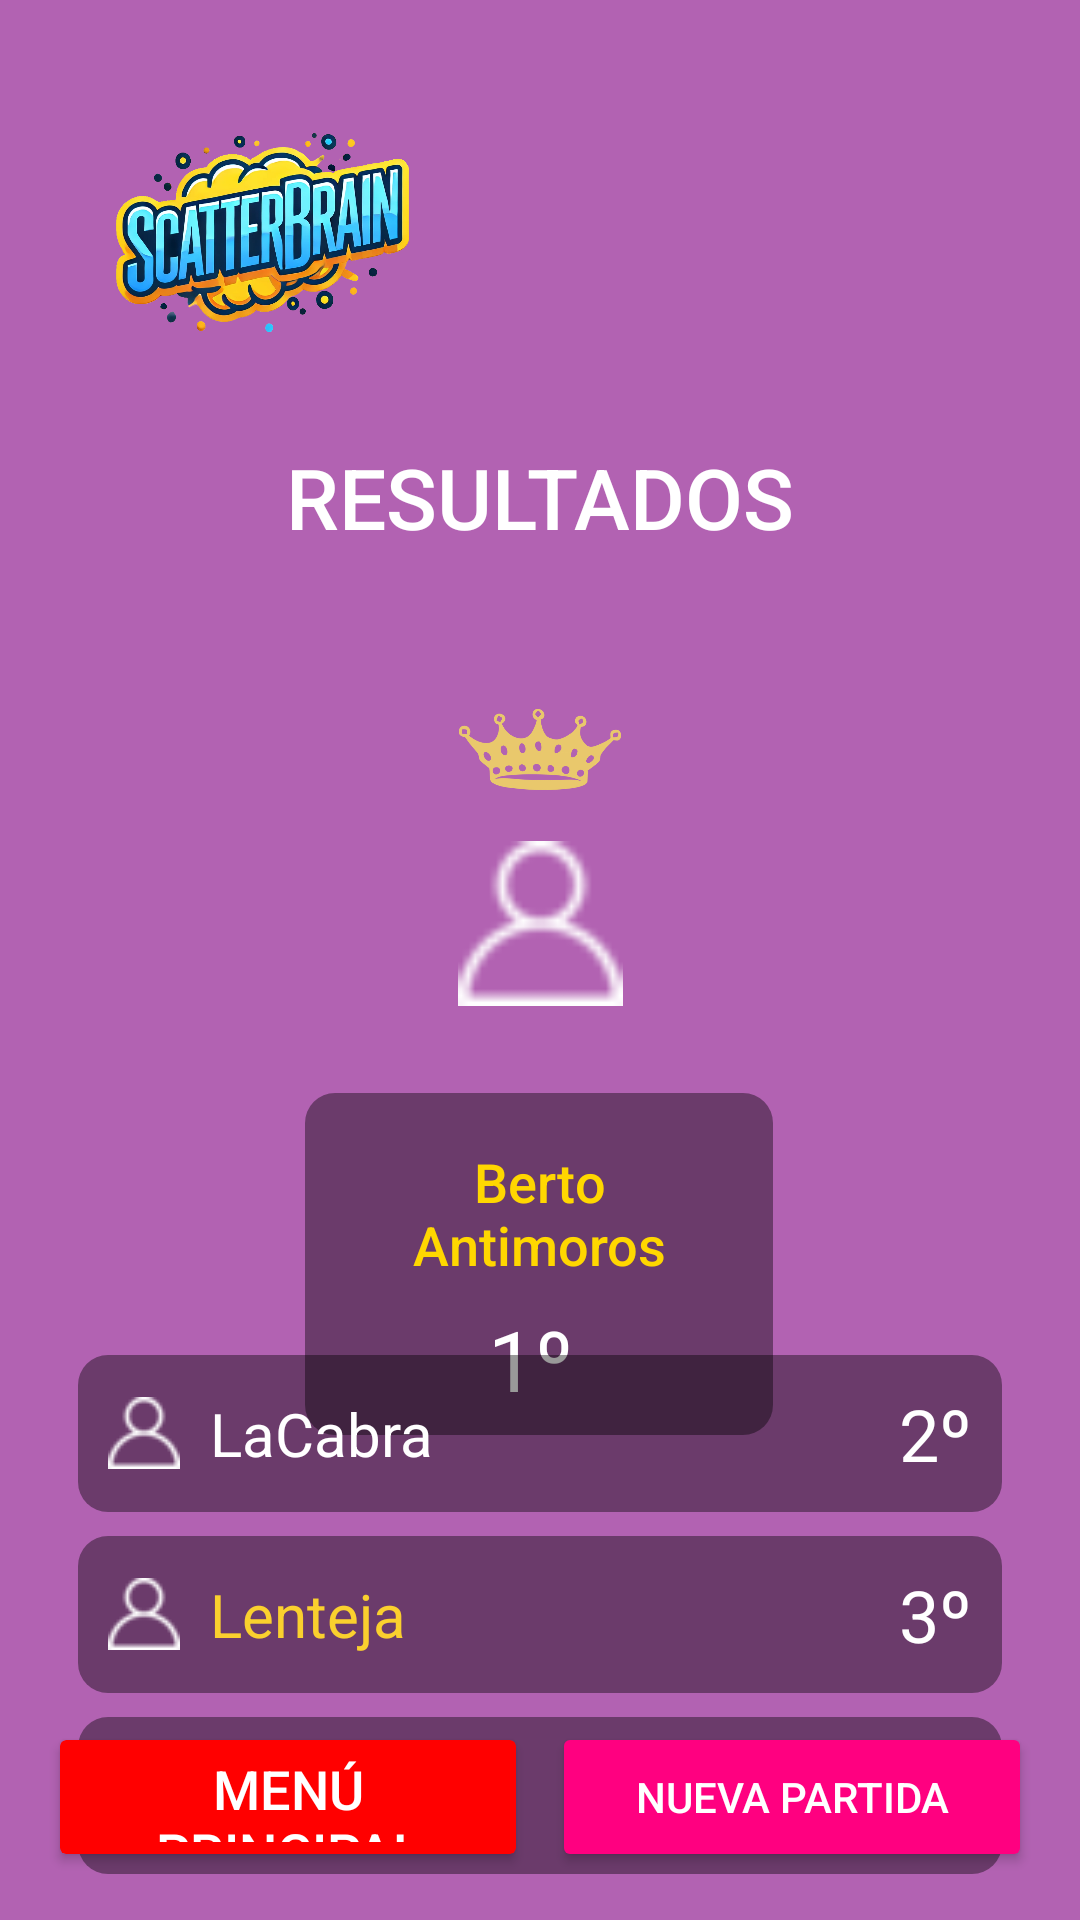

This screen was rendered from an Android layout file. Write that file and the resources it references.
<!-- AndroidManifest.xml: application theme Theme.ScatterBrain -->
<!-- res/layout/activity_results.xml -->
<?xml version="1.0" encoding="utf-8"?>
<androidx.constraintlayout.widget.ConstraintLayout xmlns:android="http://schemas.android.com/apk/res/android"
    xmlns:app="http://schemas.android.com/apk/res-auto"
    xmlns:tools="http://schemas.android.com/tools"
    android:layout_width="match_parent"
    android:layout_height="match_parent"
    tools:context=".ResultsActivity">

    
    <ImageView
        android:id="@+id/backgroundImage"
        android:layout_width="match_parent"
        android:layout_height="match_parent"
        android:alpha="0.6"
        android:scaleType="centerCrop"
        android:src="@drawable/background_pattern" />

    
    <View
        android:id="@+id/view5"
        android:layout_width="match_parent"
        android:layout_height="match_parent"
        android:alpha="0.6"
        android:background="#800080"
        />



    

    <ImageView
        android:id="@+id/imageView2"
        android:layout_width="55dp"
        android:layout_height="57dp"
        android:src="@drawable/ic_person"
        app:layout_constraintEnd_toEndOf="@+id/backgroundImage"
        app:layout_constraintStart_toStartOf="@+id/backgroundImage"
        app:layout_constraintTop_toBottomOf="@+id/ivCrown"
        app:tint="#FFFFFF" />

    <ImageView
        android:id="@+id/logoImage"
        android:layout_width="131dp"
        android:layout_height="67dp"
        android:layout_marginTop="44dp"
        android:contentDescription="@string/logo_description"
        android:src="@drawable/logo_scatterbrain"
        app:layout_constraintEnd_toEndOf="parent"
        app:layout_constraintHorizontal_bias="0.096"
        app:layout_constraintStart_toStartOf="parent"
        app:layout_constraintTop_toTopOf="parent" />

    

    

    

    <TextView
        android:id="@+id/tvResultsTitle"
        android:layout_width="wrap_content"
        android:layout_height="wrap_content"
        android:layout_marginTop="36dp"
        android:fontFamily="sans-serif-medium"
        android:text="RESULTADOS"
        android:textColor="#FFFFFF"
        android:textSize="28sp"
        app:layout_constraintEnd_toEndOf="parent"
        app:layout_constraintStart_toStartOf="parent"
        app:layout_constraintTop_toBottomOf="@+id/logoImage" />

    <LinearLayout
        android:id="@+id/llWinner"
        android:layout_width="156dp"
        android:layout_height="114dp"
        android:layout_marginTop="28dp"
        android:background="@drawable/rounded_background"
        android:gravity="center"
        android:orientation="vertical"
        android:padding="10dp"
        app:layout_constraintEnd_toEndOf="parent"
        app:layout_constraintHorizontal_bias="0.498"
        app:layout_constraintStart_toStartOf="@+id/backgroundImage"
        app:layout_constraintTop_toBottomOf="@+id/imageView2">

        

        

        
        <TextView
            android:id="@+id/tvWinnerName"
            android:layout_width="112dp"
            android:layout_height="50dp"
            android:layout_weight="1"
            android:fontFamily="sans-serif-medium"
            android:gravity="center"
            android:text="Berto Antimoros"
            android:textColor="#FFD700"
            android:textSize="18sp"
            tools:layout_editor_absoluteX="134dp"
            tools:layout_editor_absoluteY="397dp" />

        <TextView
            android:id="@+id/tvWinnerPosition"
            android:layout_width="34dp"
            android:layout_height="34dp"
            android:fontFamily="sans-serif"
            android:text="1º"
            android:textColor="#FFFFFF"
            android:textSize="28sp"
            tools:layout_editor_absoluteX="188dp"
            tools:layout_editor_absoluteY="458dp" />
    </LinearLayout>

    <LinearLayout
        android:id="@+id/llPositions"
        android:layout_width="0dp"
        android:layout_height="wrap_content"
        android:layout_marginStart="16dp"
        android:layout_marginTop="24dp"
        android:layout_marginEnd="16dp"
        android:orientation="vertical"
        android:padding="10dp"
        app:layout_constraintBottom_toTopOf="@+id/linearLayout"
        app:layout_constraintEnd_toEndOf="parent"
        app:layout_constraintStart_toStartOf="parent"
        app:layout_constraintTop_toBottomOf="@id/llWinner">

        
        <LinearLayout
            android:layout_width="match_parent"
            android:layout_height="wrap_content"
            android:layout_marginBottom="8dp"
            android:background="@drawable/rounded_background"
            android:gravity="center_vertical"
            android:orientation="horizontal"
            android:padding="10dp">

            <ImageView
                android:layout_width="24dp"
                android:layout_height="24dp"
                android:src="@drawable/ic_person"
                app:tint="#FFFFFF" />

            <TextView
                android:layout_width="0dp"
                android:layout_height="wrap_content"
                android:layout_marginStart="10dp"
                android:layout_weight="1"
                android:text="LaCabra"
                android:textColor="#FFFFFF"
                android:textSize="20sp" />

            <TextView
                android:layout_width="wrap_content"
                android:layout_height="wrap_content"
                android:text="2º"
                android:textColor="#FFFFFF"
                android:textSize="24sp" />
        </LinearLayout>

        
        <LinearLayout
            android:layout_width="match_parent"
            android:layout_height="wrap_content"
            android:layout_marginBottom="8dp"
            android:background="@drawable/rounded_background"
            android:gravity="center_vertical"
            android:orientation="horizontal"
            android:padding="10dp">

            <ImageView
                android:layout_width="24dp"
                android:layout_height="24dp"
                android:src="@drawable/ic_person"
                app:tint="#FFFFFF" />

            <TextView
                android:layout_width="0dp"
                android:layout_height="wrap_content"
                android:layout_marginStart="10dp"
                android:layout_weight="1"
                android:text="Lenteja"
                android:textColor="#FAD02E"
                android:textSize="20sp" />

            <TextView
                android:layout_width="wrap_content"
                android:layout_height="wrap_content"
                android:text="3º"
                android:textColor="#FFFFFF"
                android:textSize="24sp" />
        </LinearLayout>

        
        <LinearLayout
            android:layout_width="match_parent"
            android:layout_height="wrap_content"
            android:background="@drawable/rounded_background"
            android:gravity="center_vertical"
            android:orientation="horizontal"
            android:padding="10dp">

            <ImageView
                android:layout_width="24dp"
                android:layout_height="24dp"
                android:src="@drawable/ic_person"
                app:tint="#FFFFFF" />

            <TextView
                android:layout_width="0dp"
                android:layout_height="wrap_content"
                android:layout_marginStart="10dp"
                android:layout_weight="1"
                android:text="Pastis"
                android:textColor="#FFFFFF"
                android:textSize="20sp" />

            <TextView
                android:layout_width="wrap_content"
                android:layout_height="wrap_content"
                android:text="4º"
                android:textColor="#FFFFFF"
                android:textSize="24sp" />
        </LinearLayout>
    </LinearLayout>

    
    <LinearLayout
        android:id="@+id/linearLayout"
        android:layout_width="match_parent"
        android:layout_height="wrap_content"
        android:layout_margin="16dp"
        android:gravity="center"
        android:orientation="horizontal"
        app:layout_constraintBottom_toBottomOf="parent"
        tools:layout_editor_absoluteX="16dp">

        <Button
            android:id="@+id/btnMainMenu"
            android:layout_width="0dp"
            android:layout_height="50dp"
            android:layout_weight="0.7"
            android:backgroundTint="#FF0000"
            android:fontFamily="sans-serif-medium"
            android:text="Menú Principal"
            android:textColor="#FFFFFF"
            android:textSize="18sp"
            android:layout_gravity="center"
            android:elevation="4dp"
            android:padding="10dp"
            android:clipToOutline="true" />





        <View
            android:layout_width="8dp"
            android:layout_height="0dp" />

        <Button
            android:id="@+id/btnNewGame"
            android:layout_width="0dp"
            android:layout_height="50dp"
            android:layout_weight="0.7"
            android:backgroundTint="#FF0080"
            android:fontFamily="sans-serif-medium"
            android:text="Nueva Partida"
            android:textColor="#FFFFFF" />
    </LinearLayout>

    <ImageView
        android:id="@+id/ivCrown"
        android:layout_width="84dp"
        android:layout_height="59dp"
        android:layout_marginTop="36dp"
        android:layout_weight="1"
        android:src="@drawable/ic_crown"
        app:layout_constraintEnd_toEndOf="parent"
        app:layout_constraintStart_toStartOf="parent"
        app:layout_constraintTop_toBottomOf="@+id/tvResultsTitle" />
</androidx.constraintlayout.widget.ConstraintLayout>
<!-- resources referenced by this layout -->
<resources>
  <!-- drawable ic_crown: jpg bitmap (drawable, 56863 bytes) -->
  <!-- drawable ic_person: png bitmap (drawable, 740 bytes) -->
  <!-- drawable logo_scatterbrain: png bitmap (drawable, 412424 bytes) -->
  <!-- drawable rounded_background (drawable) -->
  <shape xmlns:android="http://schemas.android.com/apk/res/android">
      <solid android:color="#66000000" />
      <corners android:radius="10dp" />
  </shape>
  <string name="logo_description">Scatterbrain Logo</string>
  <style name="Theme.ScatterBrain" parent="Base.Theme.ScatterBrain" />
  <style name="Base.Theme.ScatterBrain" parent="Theme.Material3.DayNight.NoActionBar">
          
          
      </style>
</resources>
